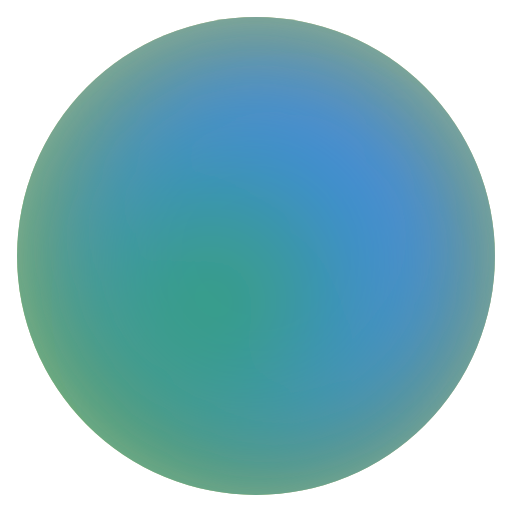
t = 0.00 s
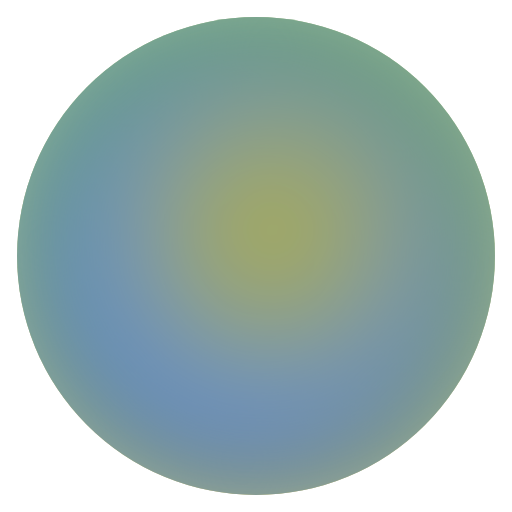
t = 1.63 s
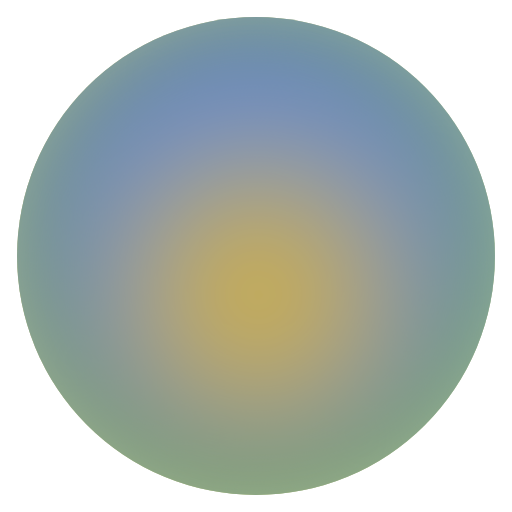
t = 3.50 s
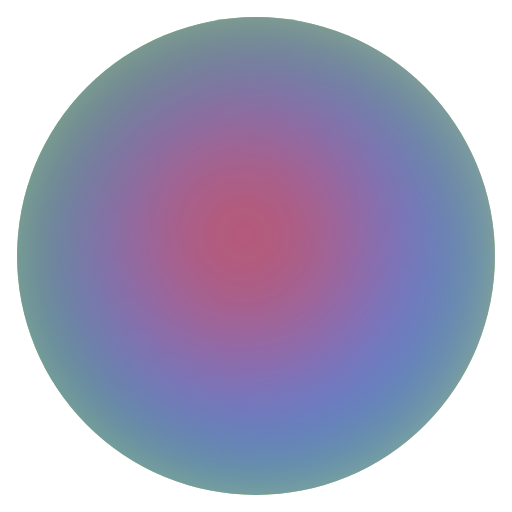
t = 5.00 s
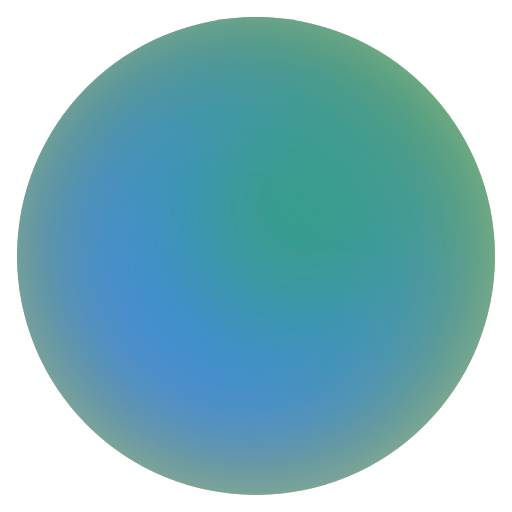
t = 6.00 s
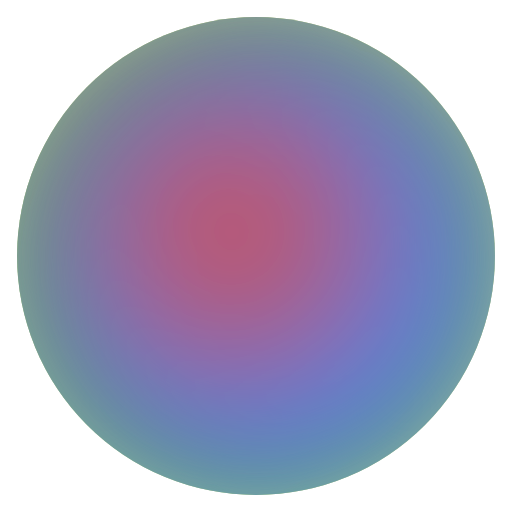
t = 9.00 s

The animated SVG that drew these frames (rendered in a browser with its animation timeline set to each time). Animation: 13 SMIL elements (animate=12,animateTransform=1); frames cover the first 9.00 s, repeats indefinitely.

<svg width="300" height="300" viewBox="0 0 300 300" xmlns="http://www.w3.org/2000/svg">
  <defs>
    <!-- Blur filter -->
    <filter id="blur70" x="-50%" y="-50%" width="200%" height="200%">
      <feGaussianBlur stdDeviation="40"/>
    </filter>

    <!-- Gradient Blue -->
    <radialGradient id="gradBlue" cx="50%" cy="50%" r="50%">
      <stop offset="0%" stop-color="#4285F4">
        <animate attributeName="stop-color" values="#4285F4;#34A853;#FBBC05;#EA4335;#4285F4" dur="2s" repeatCount="indefinite"/>
      </stop>
      <stop offset="100%" stop-color="#34A853"/>
      <animate attributeName="cx" values="40%;60%;50%;40%" dur="6s" repeatCount="indefinite"/>
      <animate attributeName="cy" values="40%;60%;50%;40%" dur="6s" repeatCount="indefinite"/>
    </radialGradient>

    <!-- Gradient Red -->
    <radialGradient id="gradRed" cx="50%" cy="50%" r="50%">
      <stop offset="0%" stop-color="#EA4335">
        <animate attributeName="stop-color" values="#EA4335;#FBBC05;#34A853;#4285F4;#EA4335" dur="2s" repeatCount="indefinite"/>
      </stop>
      <stop offset="100%" stop-color="#FBBC05"/>
      <animate attributeName="cx" values="60%;40%;50%;60%" dur="6s" repeatCount="indefinite"/>
      <animate attributeName="cy" values="60%;40%;50%;60%" dur="6s" repeatCount="indefinite"/>
    </radialGradient>

    <!-- Gradient Yellow -->
    <radialGradient id="gradYellow" cx="50%" cy="50%" r="50%">
      <stop offset="0%" stop-color="#FBBC05">
        <animate attributeName="stop-color" values="#FBBC05;#34A853;#4285F4;#EA4335;#FBBC05" dur="2s" repeatCount="indefinite"/>
      </stop>
      <stop offset="100%" stop-color="#34A853"/>
      <animate attributeName="cx" values="50%;60%;40%;50%" dur="6s" repeatCount="indefinite"/>
      <animate attributeName="cy" values="40%;60%;50%;40%" dur="6s" repeatCount="indefinite"/>
    </radialGradient>

    <!-- Gradient Green -->
    <radialGradient id="gradGreen" cx="50%" cy="50%" r="50%">
      <stop offset="0%" stop-color="#34A853">
        <animate attributeName="stop-color" values="#34A853;#4285F4;#EA4335;#FBBC05;#34A853" dur="2s" repeatCount="indefinite"/>
      </stop>
      <stop offset="100%" stop-color="#4285F4"/>
      <animate attributeName="cx" values="40%;50%;60%;40%" dur="6s" repeatCount="indefinite"/>
      <animate attributeName="cy" values="60%;40%;50%;60%" dur="6s" repeatCount="indefinite"/>
    </radialGradient>

    <!-- Circle clipping -->
    <clipPath id="circleClip">
      <circle cx="150" cy="150" r="140"/>
    </clipPath>
  </defs>

  <!-- Rotating group with layers -->
  <g clip-path="url(#circleClip)">
    <g>
      <!-- Animate rotation -->
      <animateTransform attributeName="transform"
                        type="rotate"
                        from="0 150 150"
                        to="360 150 150"
                        dur="12s"
                        repeatCount="indefinite"/>
      <!-- Layer 1: Blue -->
      <circle cx="150" cy="150" r="140" fill="url(#gradBlue)" filter="url(#blur70)"/>
      <!-- Layer 2: Red -->
      <circle cx="150" cy="150" r="140" fill="url(#gradRed)" filter="url(#blur70)"/>
      <!-- Layer 3: Yellow -->
      <circle cx="150" cy="150" r="140" fill="url(#gradYellow)" filter="url(#blur70)"/>
      <!-- Layer 4: Green -->
      <circle cx="150" cy="150" r="140" fill="url(#gradGreen)" filter="url(#blur70)"/>
    </g>
  </g>
</svg>
